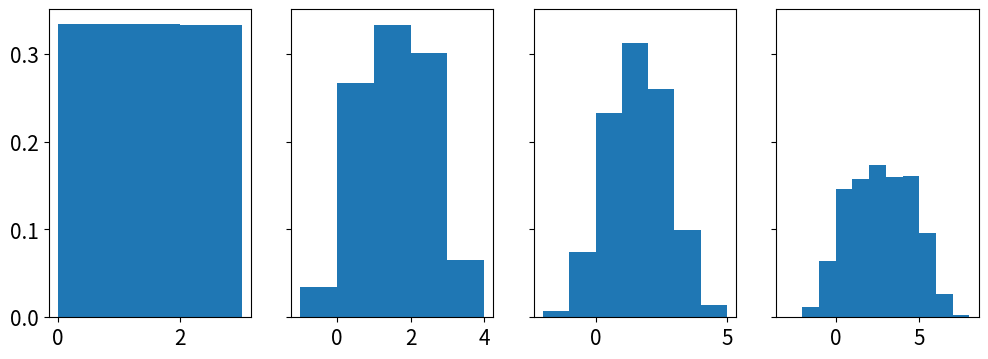
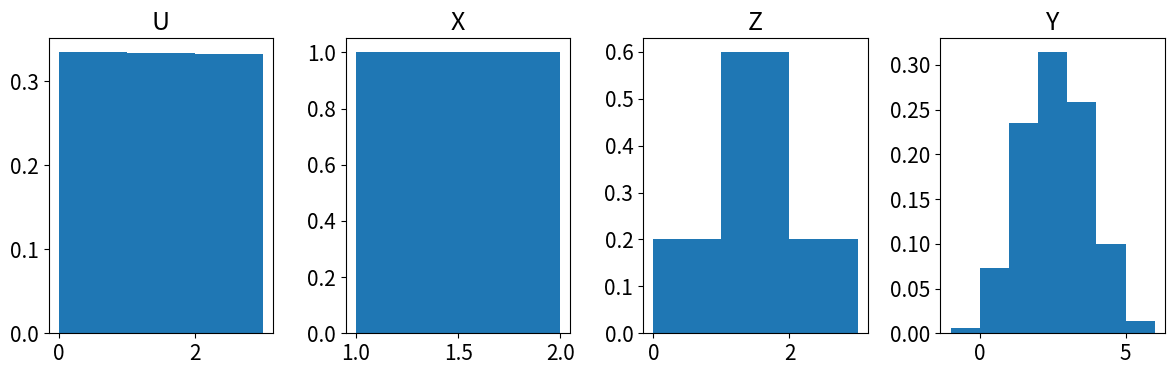

These figures' Python source, in order: (Note: this script raises an exception after producing the figures.)
# ---
# jupyter:
#   jupytext:
#     formats: ipynb,py:percent
#     text_representation:
#       extension: .py
#       format_name: percent
#       format_version: '1.3'
#       jupytext_version: 1.14.1
#   kernelspec:
#     display_name: Python 3 (ipykernel)
#     language: python
#     name: python3
# ---

# %% [markdown]
# # The backdoor criterion

# %% [markdown]
# ## Define the data generation process

# %% tags=[]
import matplotlib
import matplotlib.pyplot as plt
import seaborn as sns
import pandas as pd
import numpy as np

# %matplotlib ipympl
matplotlib.rcParams["figure.figsize"] = (12, 4)
matplotlib.rcParams["font.size"] = 15
matplotlib.rcParams["axes.grid"] = False

# %% [markdown]
# ```
#      U
#     x  x
#    x    x
#   x      x
#  x        x
# X------Z---Y 
# ```

# %% tags=[]
import numpy as np
from numpy.random import RandomState

K=3

def x(u, rs: RandomState):
    u = np.atleast_1d(u)
    return (u + rs.choice([-1,0,1], size=u.shape, p=[0.1, 0.7, 0.2]))

def z(x:int, rs: RandomState):
    x = np.atleast_1d(x)
    return (x + rs.choice([-1,0,1], size=x.shape, p=[0.2, 0.6, 0.2]))

def y(z:int, u:int, rs:RandomState):
    z, u = np.atleast_1d(z), np.atleast_1d(u)
    return (z+u+rs.choice([-1,0,1], size=u.shape, p=[0.1, 0.7, 0.2]))


# %% [markdown]
# ## Generate data

# %% tags=[]
N = 100000

U = np.random.RandomState(seed=0).randint(low=0, high=K, size=N)
X = x(U, RandomState(seed=1))
Z = z(X, RandomState(seed=2))
Y = y(Z, U, RandomState(seed=3))

# %% [markdown]
# ## Visualize data

# %% tags=[]
fig, axes = plt.subplots(ncols=4, figsize=(12, 4), sharey=True)

for var, ax in zip((U,X,Z,Y), axes):
    ax.hist(var, bins=np.arange(var.min(), var.max()+2), density=True)

# %% [markdown]
# ## Compute $P(Y|do(x=x'))$ by generating new data

# %% [markdown]
# ### Generate new data

# %% tags=[]
xp = 1

Up = np.random.RandomState(seed=0).randint(low=0, high=K, size=N)
Xp= np.ones_like(Up)*xp
Zp = z(Xp, RandomState(seed=2))
Yp = y(Zp, Up, RandomState(seed=3))

# %% tags=[]
fig, axes = plt.subplots(ncols=4, figsize=(12, 4))

for label, var, ax in zip(list("UXZY"), (Up,Xp,Zp,Yp), axes):
    ax.hist(var, bins=range(var.min(), var.max()+2), density=True)
    ax.set_title(label)
    
fig.tight_layout()

# %% [markdown]
# ## Compute $P(Y|do(x=x'))$ using the backdoor criterion
#
# $$
# P(y|do(x=x^*))=\sum_zP(z|x=x^*)\sum_{x'}P(y|x=x',z)P(x=x')
# $$

# %% tags=[]
est_p_z_given_x_is_xp = kde(dataset=Z[X==xp])

# %% tags=[]
from tqdm import tqdm

# %% tags=[]
np.logical_and(X==1, Y==3).sum()


# %% tags=[]
class EmptyDataError(Exception):
    ...

def backdoor_p_y_do_x(X:np.ndarray, Y:np.ndarray, Z:np.ndarray, x:int):
    x_domain = np.arange(X.min(), X.max()+1)
    y_domain = np.arange(Y.min(), Y.max()+1)
    z_domain = np.arange(Z.min(), Z.max()+1)
    
    
    est_p_z_given_x_is_x = lambda z:np.logical_and(Z==z, X==x).sum()/(X==x).sum()
    est_p_x = lambda x_: (X==x_).sum()/len(X)
    
    # now apply the formula
    est_pmf = np.zeros_like(y_domain, dtype='float')
    for idx, y in enumerate(y_domain):
        p = 0
        for z in z_domain:
            p1 = est_p_z_given_x_is_x(z)
            p2 = 0
            for xp in x_domain:
                #est_p_y_given_x_and_z
                p2 += (np.logical_and(Y==y, X==xp, Z==z).sum()/np.logical_and(X==xp, Z==z).sum()) * est_p_x(xp)
            p+=p1*p2
        est_pmf[idx] = p
    return np.array(est_pmf)

# %% tags=[]
X.min(), X.max()

# %% tags=[]
pp = backdoor_p_y_do_x(X,Y,Z,xp)

# %%
pp

# %% [markdown]
# ## Does the backdoor criterion work?

# %% tags=[]
fig, ax = plt.subplots()

y_domain = np.arange(Y.min(), Y.max()+1)

ax.hist(Yp, bins=range(Yp.min(), Yp.max()+2), density=True, label='actual')
ax.plot(y_domain, pp, label='backdoor')

ax.legend()
fig.tight_layout()

# %% tags=[]
Y.min(), Y.max()

# %% tags=[]
pp.sum()

# %%
